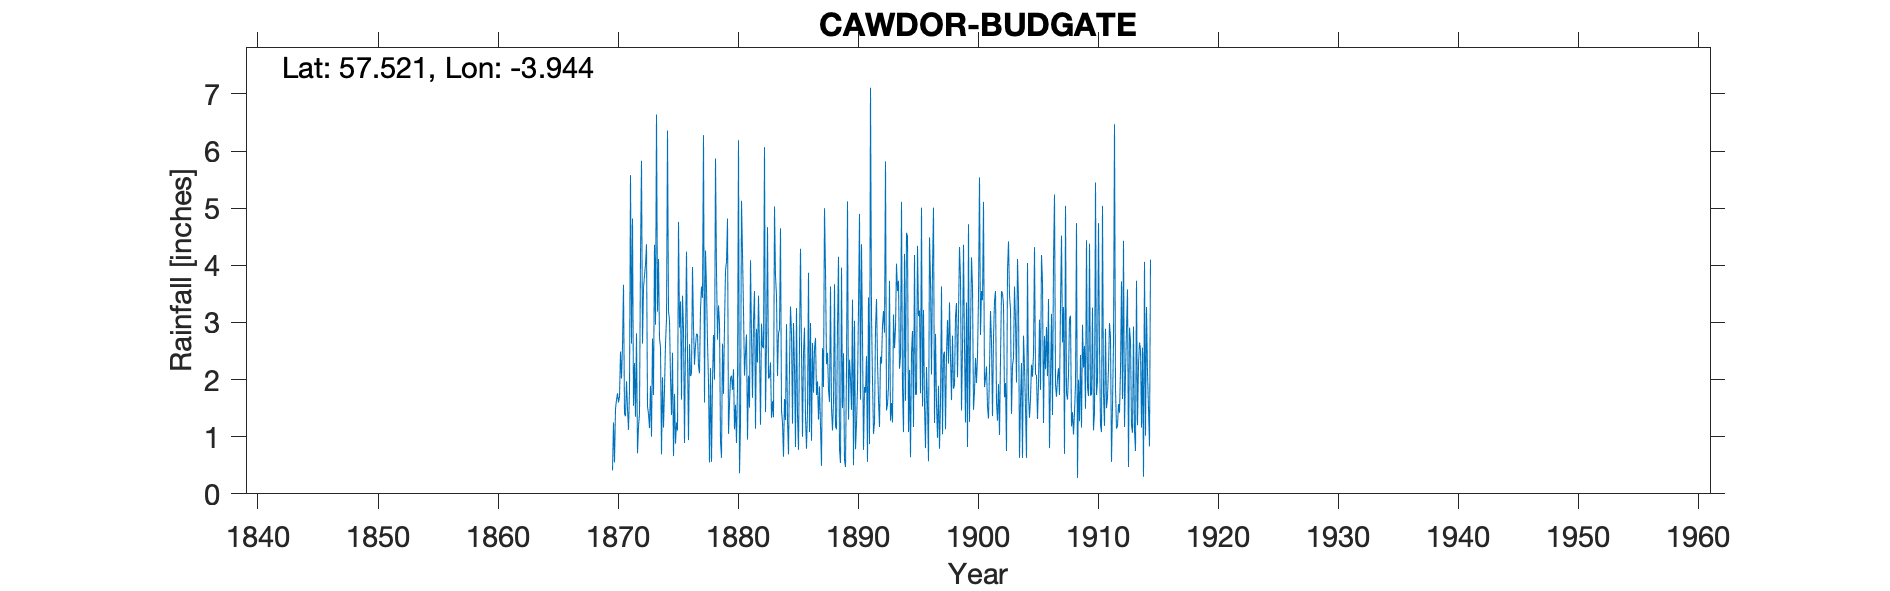

The table this chart was drawn from, first rows:
CAWDOR BUDGATE, , , , , , , , , , , , , , , , , , , , , , , 
Grid ref, NH836494, Long, -3.944, Lat, 57.52, Elevation, 250, ft, , , , , , , , , , , , , , , 
Station no, 5686, , , , , , , , , , , , , , , , , , , , , , 
, 1870, 1871, 1872, 1873, 1874, 1875, 1876, 1877, 1878, 1879, 1880, 1881, 1882, 1883, 1884, 1885, 1886, 1887, 1888, 1889, 1890, 1891, 1892
January, 0.41, 1.4, 2.81, 1.4, 2.57, 2.47, 0.89, 2.8, 1.96, 0.92, 1.82, 2.07, 2.89, 2.02, 4.65, 1.23, 2.91, 1.73, 1.83, 0.54, 3.4, 1.87, 3.41
February, 1.25, 1.36, 0.71, 1.15, 0.69, 0.66, 2.63, 2.79, 0.55, 0.63, 2.18, 2.47, 2.3, 2.04, 1.46, 2.99, 1.34, 1.97, 1.61, 3.96, 0.5, 1.77, 2.32
March, 0.55, 1.97, 1.18, 1.89, 2.04, 1.75, 4.24, 2.24, 2.2, 2.63, 1.13, 2.79, 3.47, 2.3, 1.24, 2.22, 0.79, 1.3, 3.63, 1.5, 3.03, 2.41, 1.64
April, 1.49, 1.49, 1.4, 1, 1.16, 0.88, 2.44, 2.11, 0.56, 1.75, 1.56, 0.95, 2.57, 1.33, 0.65, 0.82, 1.46, 1.88, 1.5, 2.46, 0.78, 0.56, 1.17
May, 1.64, 1.12, 4.17, 2.72, 1.83, 1.25, 0.94, 3.24, 1.98, 2.94, 0.89, 2.07, 1.21, 1.62, 1.66, 3.25, 3.87, 1.19, 1.11, 0.59, 1.22, 3.44, 2.4
June, 1.76, 1.8, 5.83, 1.73, 2.63, 1.11, 2.62, 3.63, 2.78, 3.91, 1.87, 1.51, 2.98, 1.34, 1.29, 1.38, 1.08, 0.49, 1.62, 0.47, 1.87, 0.87, 2.28
July, 1.6, 5.58, 2.63, 4.36, 3.06, 4.76, 2.06, 3.43, 2, 4.06, 6.19, 4.09, 2.58, 5.03, 2.97, 0.77, 2.99, 2.55, 3.67, 2.18, 3.24, 7.11, 2.95
August, 1.7, 2.63, 3.61, 2.96, 6.36, 2.91, 2.11, 6.28, 5.87, 4.82, 0.36, 2.76, 2.55, 3.81, 1.28, 2.6, 0.93, 1.87, 1.18, 5.12, 4.9, 3.13, 3.2
September, 2.49, 4.82, 3.82, 6.64, 3.19, 3.37, 3.97, 1.6, 3.9, 1.05, 1.24, 1.68, 6.07, 3.47, 0.69, 4.29, 2.64, 5, 1.13, 1.3, 1.65, 1.98, 2.82
October, 2.02, 1.54, 4.01, 3.19, 3.04, 1.65, 2.92, 4.26, 2.7, 1.57, 5.13, 3.03, 1.43, 2.06, 2.24, 2.51, 1.77, 3.9, 2.93, 2.35, 4.37, 1.05, 5.82
November, 2.59, 2.29, 4.37, 4.11, 2.03, 3.47, 2.26, 3.61, 3.3, 2.02, 4.21, 3.55, 2.67, 2.81, 3.28, 1, 2.54, 2.27, 4.15, 2.02, 2.73, 1.24, 1.46
December, 3.66, 1.35, 1.53, 2.72, 1.38, 2.89, 2.6, 2.65, 2.99, 2.07, 3.21, 1.14, 4.67, 2.88, 2.81, 2.46, 2.73, 2.47, 0.78, 1.47, 0.77, 2.89, 1.57
Total, 21.16, 27.35, 36.07, 33.87, 29.98, 27.17, 29.68, 38.64, 30.79, 28.37, 29.79, 28.11, 35.39, 30.71, 24.22, 25.52, 25.05, 26.62, 25.14, 23.96, 28.46, 28.32, 31.04
